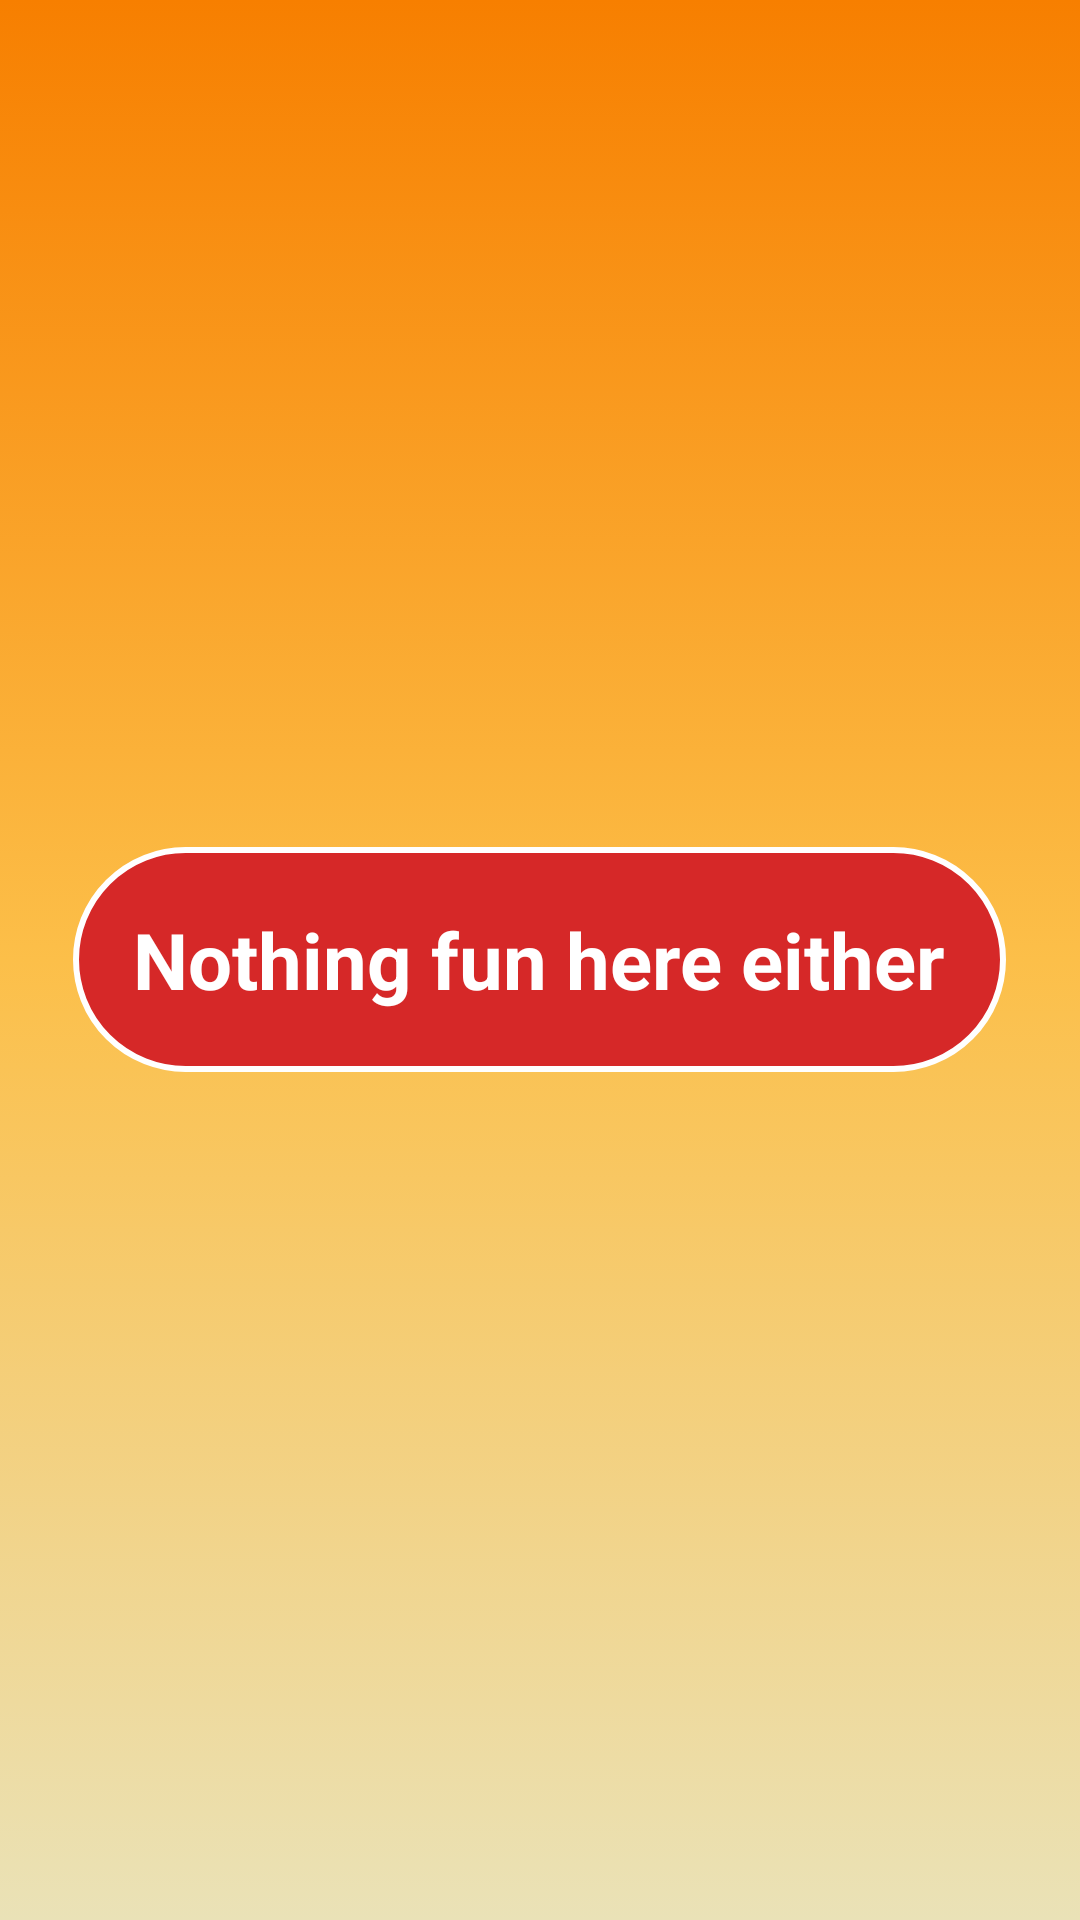

Produce the Android XML layout that renders to this screen, including the resource entries it uses.
<!-- AndroidManifest.xml: application theme Theme.FINALEXAMS -->
<!-- res/layout/fragment_home.xml -->
<?xml version="1.0" encoding="utf-8"?>
<FrameLayout xmlns:android="http://schemas.android.com/apk/res/android"
    xmlns:tools="http://schemas.android.com/tools"
    android:layout_width="match_parent"
    android:layout_height="match_parent"
    tools:context=".home"
    android:background="@drawable/backgroundb">

    
    <TextView
        android:layout_width="wrap_content"
        android:layout_height="wrap_content"
        android:text="Nothing fun here either"
        android:textSize="26dp"
        android:textColor="@color/white"
        android:textStyle="bold"
        android:layout_gravity="center"
        android:padding="20dp"
        android:background="@drawable/backgroundtextview"/>

</FrameLayout>
<!-- resources referenced by this layout -->
<resources>
  <!-- drawable backgroundb (drawable) -->
  <?xml version="1.0" encoding="utf-8"?>
  <selector xmlns:android="http://schemas.android.com/apk/res/android">
      <item>
          <shape>
              <gradient
                  android:startColor="#f77f00"
                  android:centerColor="#fcbf49"
                  android:endColor="#eae2b7"
                  android:angle="270" />
          </shape>
      </item>
  </selector>
  <!-- drawable backgroundtextview (drawable) -->
  <?xml version="1.0" encoding="utf-8"?>
  <shape xmlns:android="http://schemas.android.com/apk/res/android">
      <stroke android:color="@color/white"
          android:width="2dp"/>
      <corners android:radius="50dp"/>
  
      <solid android:color="#d62828"/>
      
  
  </shape>
  <style name="Theme.FINALEXAMS" parent="Theme.MaterialComponents.DayNight.NoActionBar">
          
          <item name="colorPrimary">@color/purple_500</item>
          <item name="colorPrimaryVariant">@color/purple_700</item>
          <item name="colorOnPrimary">@color/white</item>
          
          <item name="colorSecondary">@color/teal_200</item>
          <item name="colorSecondaryVariant">@color/teal_700</item>
          <item name="colorOnSecondary">@color/black</item>
          
          <item name="android:statusBarColor">?attr/colorPrimaryVariant</item>
          
      </style>
  <!-- not gathered from this repository: default colours our renderer supplied (Android Studio template values) -->
  <color name="purple_500">#FF6200EE</color>
  <color name="purple_700">#FF3700B3</color>
  <color name="teal_200">#FF03DAC5</color>
  <color name="teal_700">#FF018786</color>
  <color name="black">#FF000000</color>
  <color name="white">#FFFFFFFF</color>
</resources>
